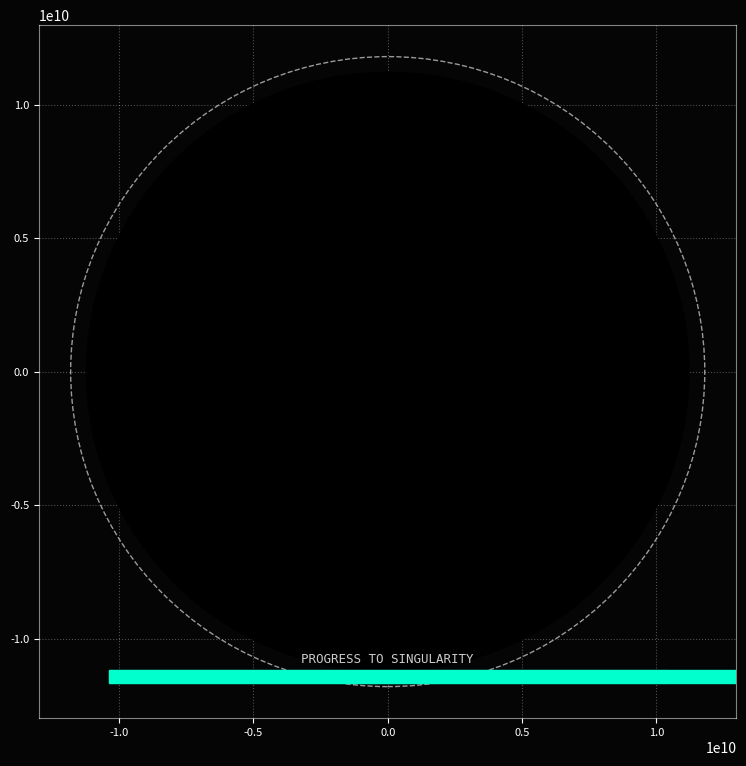

Generate this figure with matplotlib:
import numpy as np
import matplotlib.pyplot as plt
from matplotlib.animation import FuncAnimation
import matplotlib.patches as patches

# --- ADJUSTABLE PARAMETERS ---
SOLAR_MASSES = 4000000.0  # 1.0 = Our Sun, 10.0 = Large Star, 4000000.0 = Supermassive
G = 6.674e-11
M = SOLAR_MASSES * 1.989e30  # Actual mass in kg
c = 3e8                      # Speed of light
Rs = (2 * G * M) / (c**2)    # Schwarzschild Radius

# --- Simulation Settings ---
dt = (Rs / c) * 0.05
substeps = 40  
START_DIST = 12 * Rs 

# Beam of photons setup
NUM_PHOTONS = 10
Y_STARTS = np.linspace(Rs * 1.5, Rs * 4.5, NUM_PHOTONS)
COLORS = plt.cm.plasma(np.linspace(0.2, 0.8, NUM_PHOTONS))

class BlackHolePhoton:
    def __init__(self, y_start, color):
        self.pos = np.array([-START_DIST, y_start, 0.0])
        self.vel = np.array([c, 0.0, 0.0])
        self.path = []
        self.captured = False
        self.color = color

    def get_accel(self, p, v):
        r_vec = -p
        r = np.linalg.norm(r_vec)
        if r < Rs: return np.zeros(3)
        a_mag = (G * M) / (r**2)
        angular_momentum_sq = np.linalg.norm(np.cross(p, v))**2
        correction = 1 + (3 * angular_momentum_sq) / (r**2 * c**2)
        return (a_mag * correction) * (r_vec / r)

    def update(self):
        if self.captured: return
        p, v = self.pos, self.vel
        k1_v = self.get_accel(p, v) * dt
        k1_p = v * dt
        k2_v = self.get_accel(p + k1_p/2, v + k1_v/2) * dt
        k2_p = (v + k1_v/2) * dt
        k3_v = self.get_accel(p + k2_p/2, v + k2_v/2) * dt
        k3_p = (v + k2_v/2) * dt
        k4_v = self.get_accel(p + k3_p, v + k3_v) * dt
        k4_p = (v + k3_v) * dt
        
        self.vel += (k1_v + 2*k2_v + 2*k3_v + k4_v) / 6
        self.pos += (k1_p + 2*k2_p + 2*k3_p + k4_p) / 6
        self.path.append(self.pos.copy())
        # Stop moving if inside the event horizon
        if np.linalg.norm(self.pos) < Rs: self.captured = True

# --- Visualization Setup ---
photons = [BlackHolePhoton(y, color) for y, color in zip(Y_STARTS, COLORS)]
fig, ax = plt.subplots(figsize=(9, 9), facecolor='#050505')
ax.set_facecolor('#050505')

# Axis and Grid Styling
ax.grid(True, color='white', linestyle=':', alpha=0.3)
for spine in ax.spines.values():
    spine.set_edgecolor('white')
    spine.set_alpha(0.5)
ax.tick_params(axis='both', colors='white', labelsize=8)

# Visual Layers
horizon_circ = plt.Circle((0, 0), Rs, color='white', fill=False, ls='--', lw=1, alpha=0.6)
core_circ = plt.Circle((0, 0), Rs * 0.95, color='black', zorder=10)
ax.add_patch(horizon_circ)
ax.add_patch(core_circ)

# Photon paths (low zorder)
lines = [ax.plot([], [], color=p.color, lw=1.5, alpha=0.7, zorder=5)[0] for p in photons]
points = [ax.plot([], [], 'o', markersize=3, color=p.color, zorder=6)[0] for p in photons]
status_text = ax.text(0.02, 0.92, '', transform=ax.transAxes, color='white', family='monospace', zorder=20)

# --- Progress Bar Elements ---
# Added zorder=20 to ensure text and bar appear over the photon lines
bar_label = ax.text(0.5, 0.08, 'PROGRESS TO SINGULARITY', transform=ax.transAxes, 
                    color='white', alpha=0.8, ha='center', fontsize=9, family='monospace', zorder=20)

progress_bg = patches.Rectangle((0.1, 0.05), 0.8, 0.02, transform=ax.transAxes, 
                                color='grey', alpha=0.3, zorder=19)
progress_fill = patches.Rectangle((0.1, 0.05), 2.8, 0.02, transform=ax.transAxes, 
                                 color='#00FFCC', alpha=1.0, zorder=20)
ax.add_patch(progress_bg)
ax.add_patch(progress_fill)

tracking = {"min_dist_ever": START_DIST}

def animate(i):
    for p in photons:
        for _ in range(substeps):
            p.update()
    
    current_dists = [np.linalg.norm(p.pos) for p in photons]
    min_dist_now = min(current_dists)
    
    if min_dist_now < tracking["min_dist_ever"]:
        tracking["min_dist_ever"] = min_dist_now

    # Camera zoom
    view_size = max(Rs * 4.5, tracking["min_dist_ever"] * 1.5) 
    ax.set_xlim(-view_size, view_size)
    ax.set_ylim(-view_size, view_size)
    
    for p, line, pt in zip(photons, lines, points):
        if p.path:
            pts = np.array(p.path)
            line.set_data(pts[:, 0], pts[:, 1])
            if p.captured:
                pt.set_visible(False)
            else:
                pt.set_data([pts[-1, 0]], [pts[-1, 1]])

    # Progress Calculation
    progress = np.clip((START_DIST - min_dist_now) / (START_DIST - Rs), 0, 1)
    progress_fill.set_width(progress * 0.8)
    
    if progress > 0.95:
        bar_label.set_color('#FF4444')
        bar_label.set_alpha(1.0)
    
    for label in ax.get_xticklabels() + ax.get_yticklabels():
        label.set_alpha(0.5)
        
    status_text.set_text(
        f"BH MASS: {SOLAR_MASSES} Suns\n"
        f"PHOTONS: {NUM_PHOTONS}\n"
        f"MIN DIST:{tracking['min_dist_ever']/Rs:.2f} Rs\n"
        f"ZOOM:    {START_DIST/view_size:.1f}x"
    )
        
    return lines + points + [status_text, progress_fill, bar_label]

ani = FuncAnimation(fig, animate, frames=700, interval=25, blit=False)
plt.show()